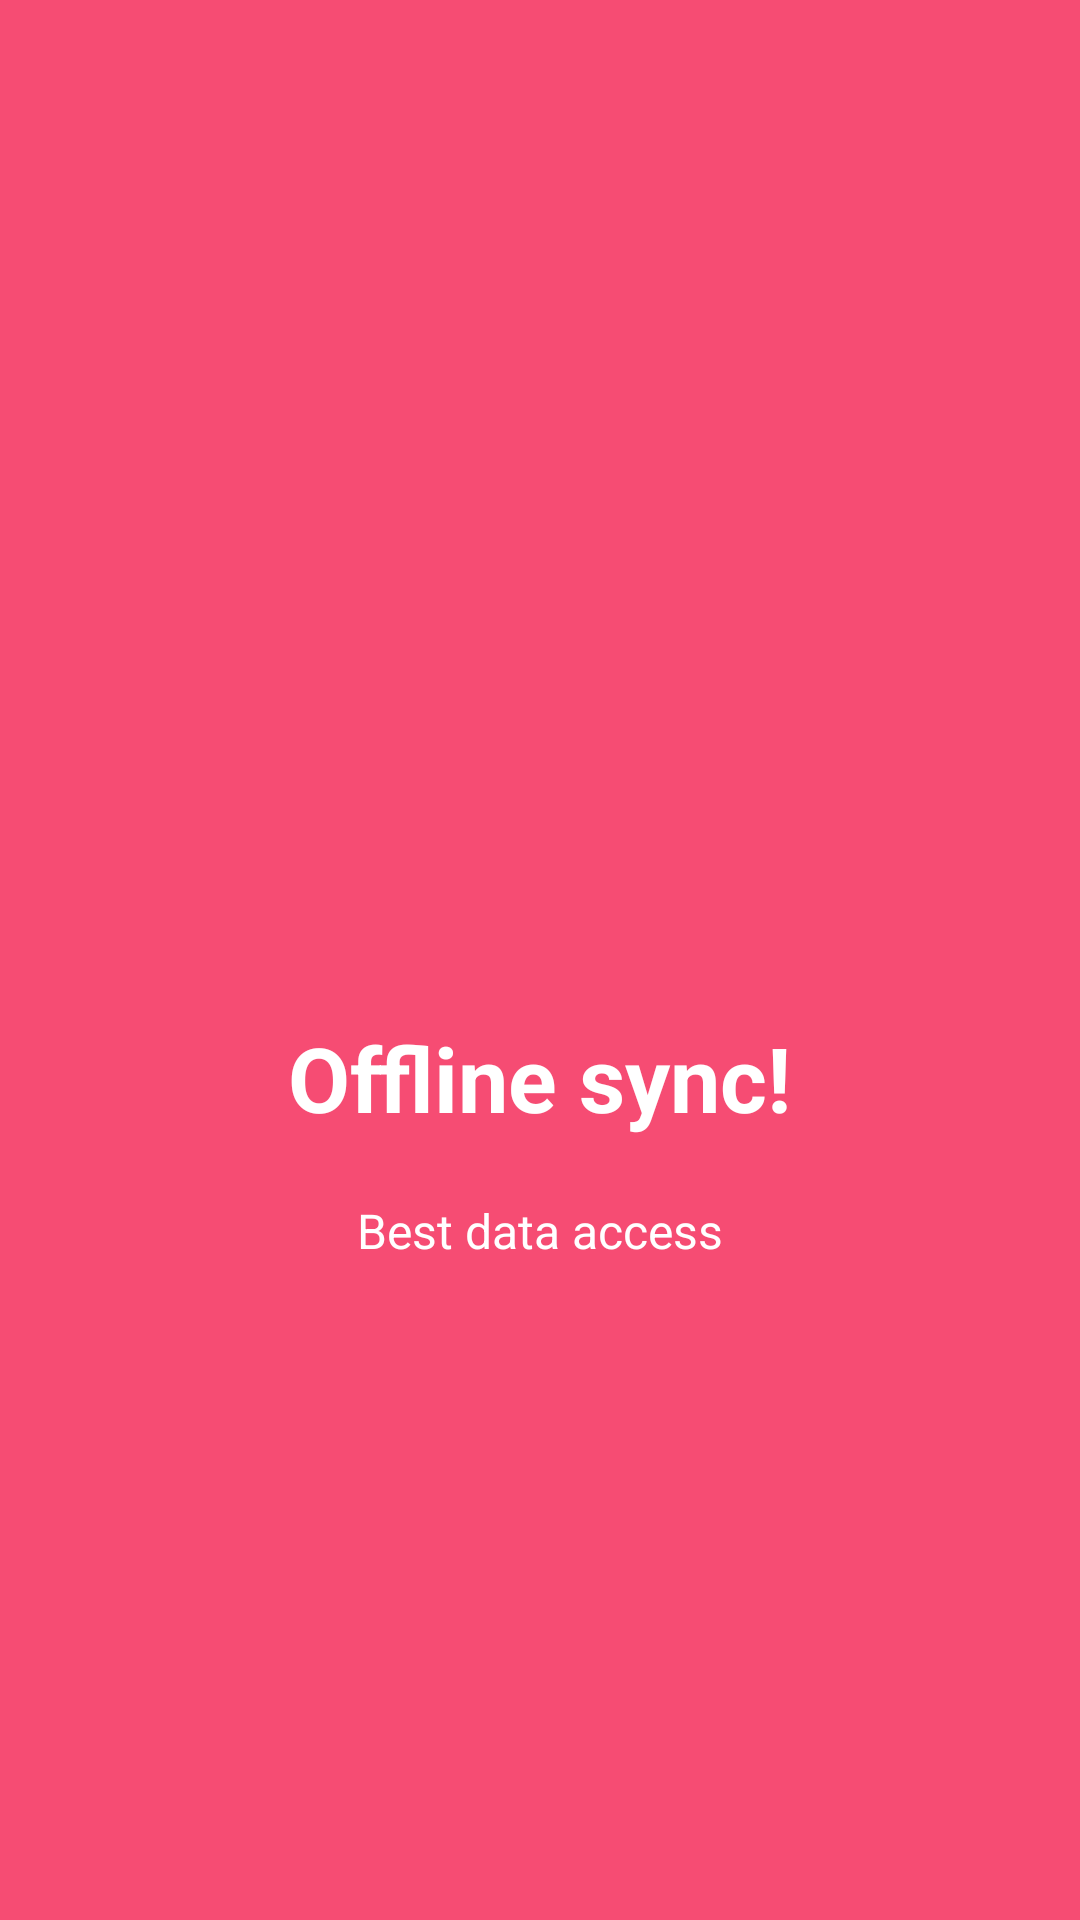

Android layout source for this screen:
<!-- AndroidManifest.xml: application theme MyMaterialTheme -->
<!-- res/layout/welcome_slide1.xml -->
<?xml version="1.0" encoding="utf-8"?>
<RelativeLayout xmlns:android="http://schemas.android.com/apk/res/android"
    android:layout_width="match_parent"
    android:layout_height="match_parent"
    android:background="@color/bg_screen1">

    <LinearLayout
        android:layout_width="wrap_content"
        android:layout_height="wrap_content"
        android:layout_centerInParent="true"
        android:gravity="center_horizontal"
        android:orientation="vertical">

        <ImageView
            android:src="@drawable/ic_sync_white_24dp"
            android:layout_width="@dimen/img_width_height"
            android:layout_height="@dimen/img_width_height"
             />

        <TextView
            android:layout_width="wrap_content"
            android:layout_height="wrap_content"
            android:text="@string/slide_1_title"
            android:textColor="@android:color/white"
            android:textSize="@dimen/slide_title"
            android:textStyle="bold" />

        <TextView
            android:layout_width="wrap_content"
            android:layout_height="wrap_content"
            android:layout_marginTop="20dp"
            android:paddingLeft="@dimen/desc_padding"
            android:paddingRight="@dimen/desc_padding"
            android:text="@string/slide_1_desc"
            android:textAlignment="center"
            android:textColor="@android:color/white"
            android:textSize="@dimen/slide_desc" />

    </LinearLayout>


</RelativeLayout>
<!-- resources referenced by this layout -->
<resources>
  <color name="bg_screen1">#f64c73</color>
  <dimen name="desc_padding">40dp</dimen>
  <dimen name="img_width_height">120dp</dimen>
  <dimen name="slide_desc">16dp</dimen>
  <dimen name="slide_title">30dp</dimen>
  <string name="slide_1_desc">Best data access</string>
  <string name="slide_1_title">Offline sync!</string>
  <style name="MyMaterialTheme" parent="MyMaterialTheme.Base">
  
          </style>
  <style name="MyMaterialTheme.Base" parent="Theme.AppCompat.Light.DarkActionBar">
              <item name="windowNoTitle">true</item>
              <item name="windowActionBar">false</item>
              <item name="colorPrimary">@color/colorPrimary</item>
              <item name="colorPrimaryDark">@color/colorPrimaryDark</item>
              <item name="colorAccent">@color/colorAccent</item>
          </style>
  <color name="colorPrimary">#F50057</color>
  <color name="colorPrimaryDark">#C51162</color>
  <color name="colorAccent">#ff007b</color>
</resources>
